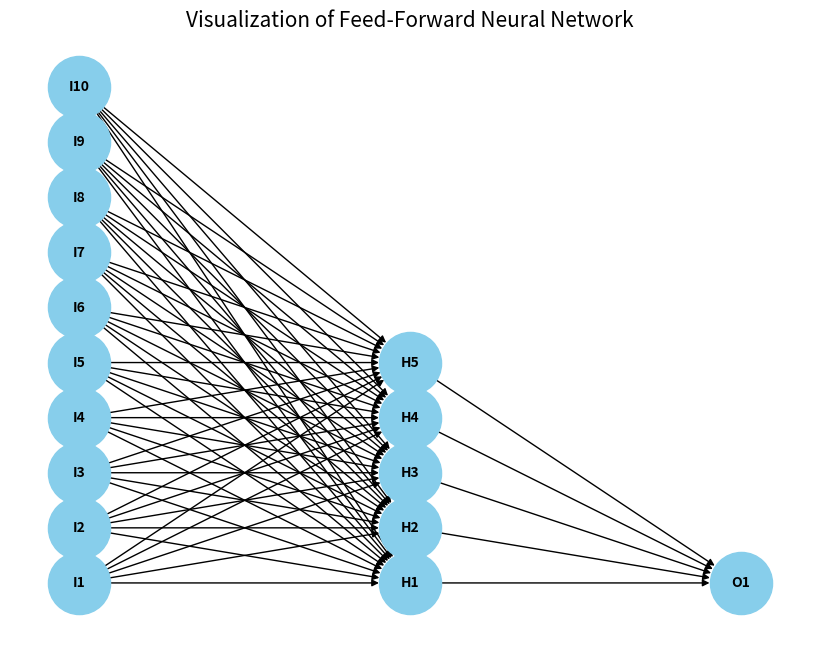

Reproduce this figure in Python.
import matplotlib.pyplot as plt
import networkx as nx

# Define the network structure (input, hidden, output sizes)
input_size = 10
hidden_size = 5
output_size = 1

# Create a directed graph using networkx
G = nx.DiGraph()

# Add nodes for input layer
input_nodes = [f'I{i+1}' for i in range(input_size)]
G.add_nodes_from(input_nodes)

# Add nodes for hidden layer
hidden_nodes = [f'H{i+1}' for i in range(hidden_size)]
G.add_nodes_from(hidden_nodes)

# Add nodes for output layer
output_nodes = [f'O{i+1}' for i in range(output_size)]
G.add_nodes_from(output_nodes)

# Add edges between input and hidden layer
for i in input_nodes:
    for h in hidden_nodes:
        G.add_edge(i, h)

# Add edges between hidden and output layer
for h in hidden_nodes:
    for o in output_nodes:
        G.add_edge(h, o)

# Create layout for visualization
pos = {}
layer_dist = 1
# Input layer
for i, node in enumerate(input_nodes):
    pos[node] = (0, i)

# Hidden layer
for i, node in enumerate(hidden_nodes):
    pos[node] = (layer_dist, i)

# Output layer
for i, node in enumerate(output_nodes):
    pos[node] = (2 * layer_dist, i)

# Draw the network
plt.figure(figsize=(8, 6))
nx.draw(G, pos, with_labels=True, node_color='skyblue', node_size=2000, font_size=10, font_weight='bold', arrows=True)
plt.title('Visualization of Feed-Forward Neural Network', size=15)
plt.show()
